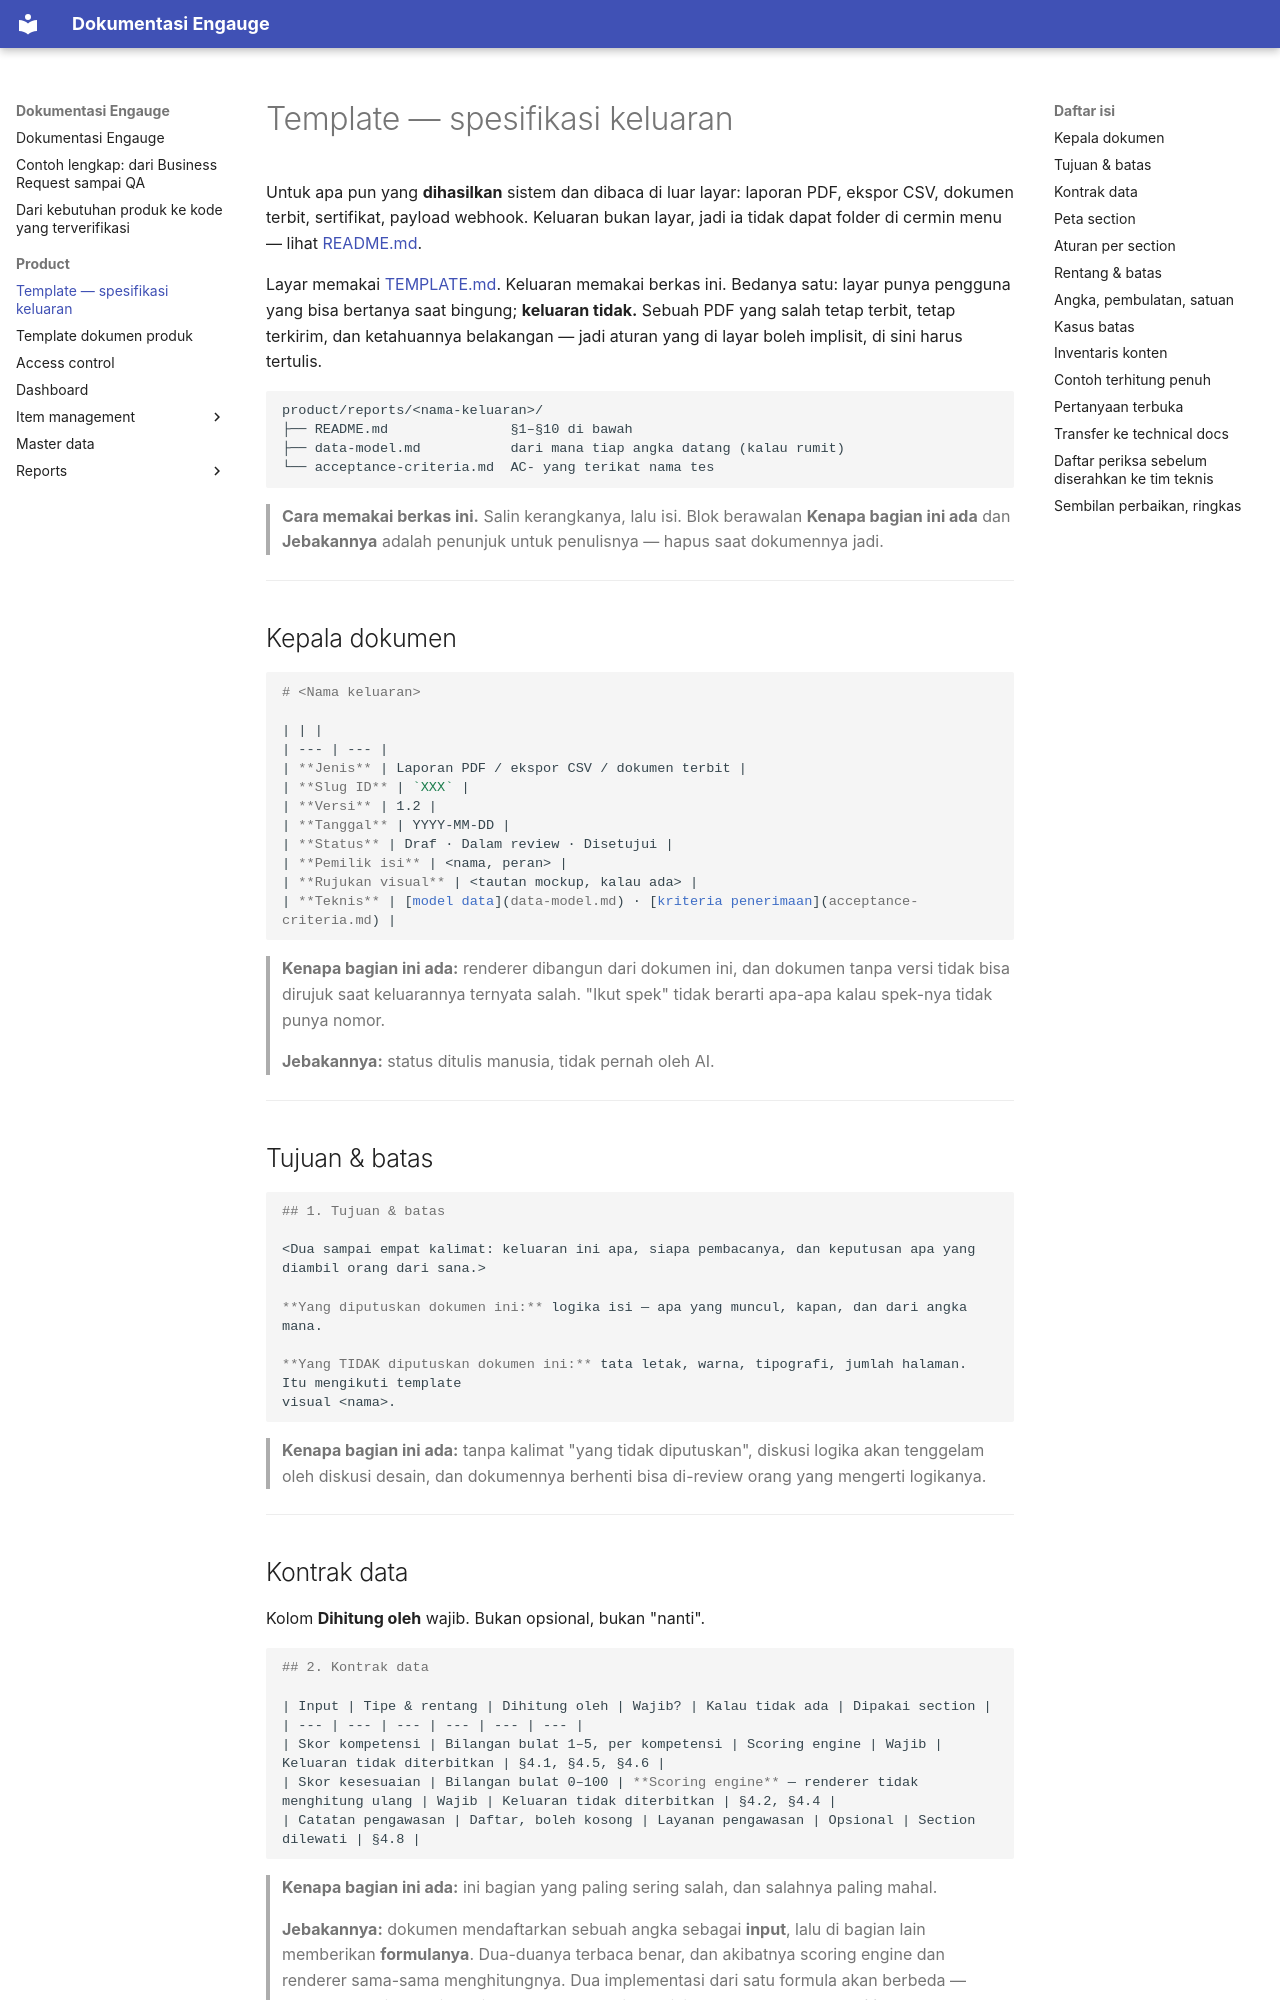

repository: farhadzamanzuhdi/mcat-docs · page: product/TEMPLATE-OUTPUT/index.html · generator: mkdocs

# Template — spesifikasi keluaran

Untuk apa pun yang **dihasilkan** sistem dan dibaca di luar layar: laporan PDF, ekspor CSV, dokumen terbit,
sertifikat, payload webhook. Keluaran bukan layar, jadi ia tidak dapat folder di cermin menu — lihat
[README.md](../README.md).

Layar memakai [TEMPLATE.md](TEMPLATE.md). Keluaran memakai berkas ini. Bedanya satu: layar punya pengguna yang
bisa bertanya saat bingung; **keluaran tidak.** Sebuah PDF yang salah tetap terbit, tetap terkirim, dan
ketahuannya belakangan — jadi aturan yang di layar boleh implisit, di sini harus tertulis.

```
product/reports/<nama-keluaran>/
├── README.md               §1–§10 di bawah
├── data-model.md           dari mana tiap angka datang (kalau rumit)
└── acceptance-criteria.md  AC- yang terikat nama tes
```

> **Cara memakai berkas ini.** Salin kerangkanya, lalu isi. Blok berawalan **Kenapa bagian ini ada** dan
> **Jebakannya** adalah penunjuk untuk penulisnya — hapus saat dokumennya jadi.

---

## Kepala dokumen

```markdown
# <Nama keluaran>

| | |
| --- | --- |
| **Jenis** | Laporan PDF / ekspor CSV / dokumen terbit |
| **Slug ID** | `XXX` |
| **Versi** | 1.2 |
| **Tanggal** | YYYY-MM-DD |
| **Status** | Draf · Dalam review · Disetujui |
| **Pemilik isi** | <nama, peran> |
| **Rujukan visual** | <tautan mockup, kalau ada> |
| **Teknis** | [model data](data-model.md) · [kriteria penerimaan](acceptance-criteria.md) |
```

> **Kenapa bagian ini ada:** renderer dibangun dari dokumen ini, dan dokumen tanpa versi tidak bisa dirujuk saat
> keluarannya ternyata salah. "Ikut spek" tidak berarti apa-apa kalau spek-nya tidak punya nomor.
>
> **Jebakannya:** status ditulis manusia, tidak pernah oleh AI.

---

## Tujuan & batas

```markdown
## 1. Tujuan & batas

<Dua sampai empat kalimat: keluaran ini apa, siapa pembacanya, dan keputusan apa yang diambil orang dari sana.>

**Yang diputuskan dokumen ini:** logika isi — apa yang muncul, kapan, dan dari angka mana.

**Yang TIDAK diputuskan dokumen ini:** tata letak, warna, tipografi, jumlah halaman. Itu mengikuti template
visual <nama>.
```

> **Kenapa bagian ini ada:** tanpa kalimat "yang tidak diputuskan", diskusi logika akan tenggelam oleh diskusi
> desain, dan dokumennya berhenti bisa di-review orang yang mengerti logikanya.

---
